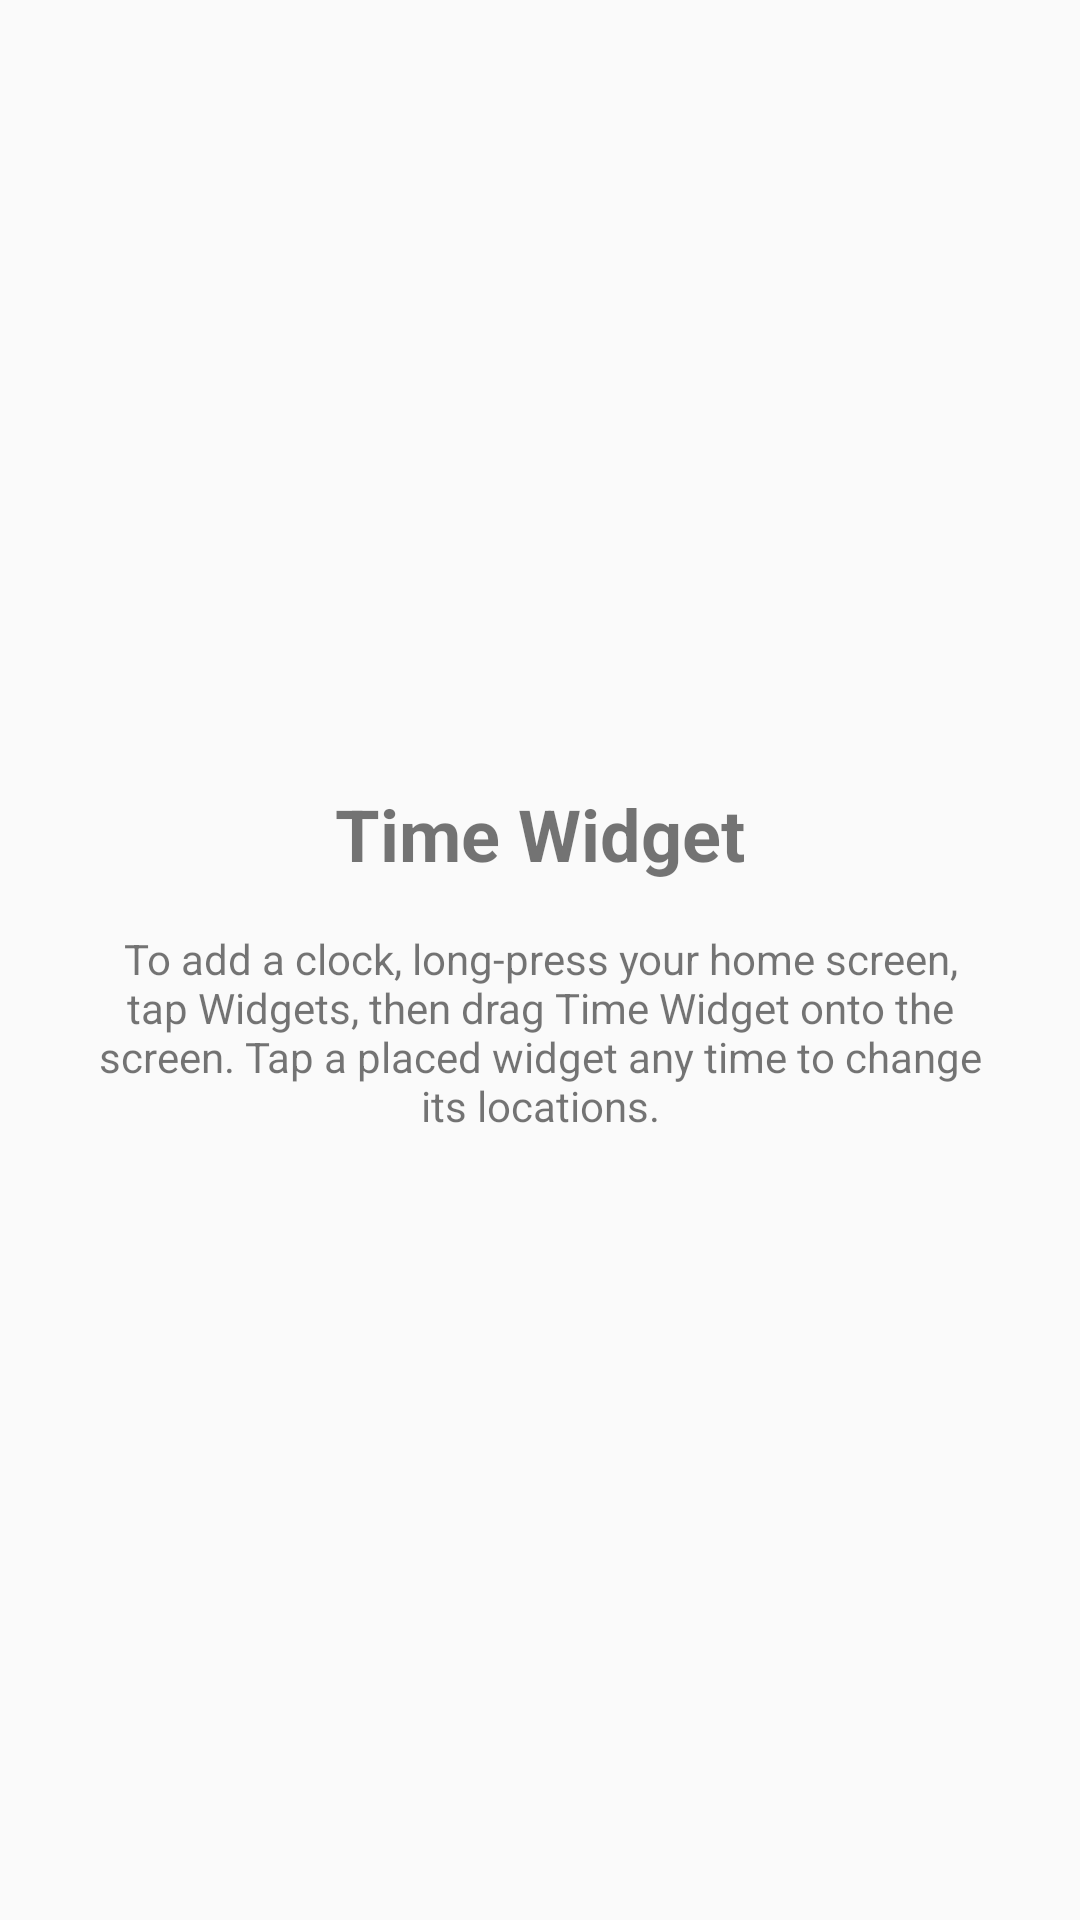

Produce the Android XML layout that renders to this screen, including the resource entries it uses.
<!-- AndroidManifest.xml: application theme Theme.TimeWidget -->
<!-- res/layout/activity_main.xml -->
<?xml version="1.0" encoding="utf-8"?>
<LinearLayout xmlns:android="http://schemas.android.com/apk/res/android"
    android:layout_width="match_parent"
    android:layout_height="match_parent"
    android:gravity="center"
    android:orientation="vertical"
    android:padding="32dp">

    <TextView
        android:layout_width="wrap_content"
        android:layout_height="wrap_content"
        android:text="@string/app_name"
        android:textSize="24sp"
        android:textStyle="bold" />

    <TextView
        android:layout_width="wrap_content"
        android:layout_height="wrap_content"
        android:layout_marginTop="16dp"
        android:gravity="center"
        android:text="@string/main_instructions" />

</LinearLayout>
<!-- resources referenced by this layout -->
<resources>
  <string name="app_name">Time Widget</string>
  <string name="main_instructions">To add a clock, long-press your home screen, tap Widgets, then drag Time Widget onto the screen. Tap a placed widget any time to change its locations.</string>
  <style name="Theme.TimeWidget" parent="android:Theme.Material.Light.NoActionBar" />
</resources>
